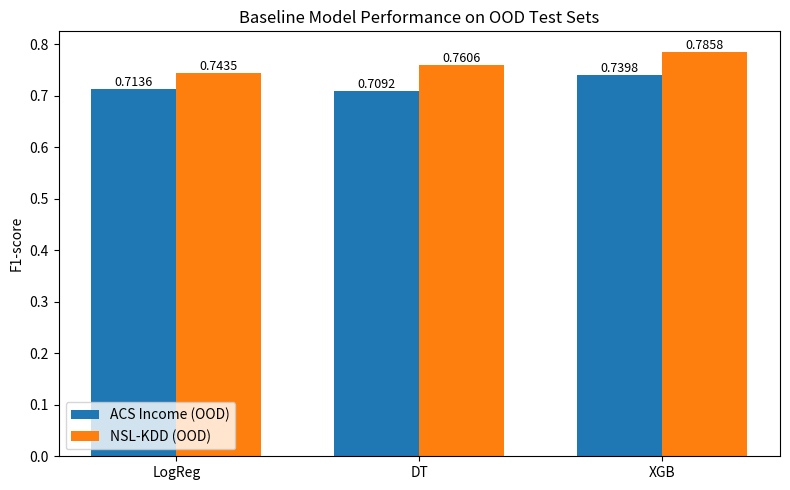

Reproduce this figure in Python. (Note: this script raises an exception after producing the figure.)
import matplotlib.pyplot as plt
import numpy as np

# Data from your runs
models = ['LogReg', 'DT', 'XGB']
acs_f1 = [0.7136, 0.7092, 0.7398]
nsl_f1 = [0.7435, 0.7606, 0.7858]

x = np.arange(len(models))
width = 0.35

fig, ax = plt.subplots(figsize=(8, 5))
bars1 = ax.bar(x - width/2, acs_f1, width, label='ACS Income (OOD)')
bars2 = ax.bar(x + width/2, nsl_f1, width, label='NSL-KDD (OOD)')

ax.set_ylabel('F1-score')
ax.set_title('Baseline Model Performance on OOD Test Sets')
ax.set_xticks(x)
ax.set_xticklabels(models)
ax.legend()

# Add value labels on bars
for bar in bars1 + bars2:
    height = bar.get_height()
    ax.text(bar.get_x() + bar.get_width()/2., height,
            f'{height:.4f}', ha='center', va='bottom', fontsize=9)

plt.tight_layout()
plt.savefig('results/baseline_f1_comparison.png')
plt.show()

print("Plot saved to results/baseline_f1_comparison.png")
